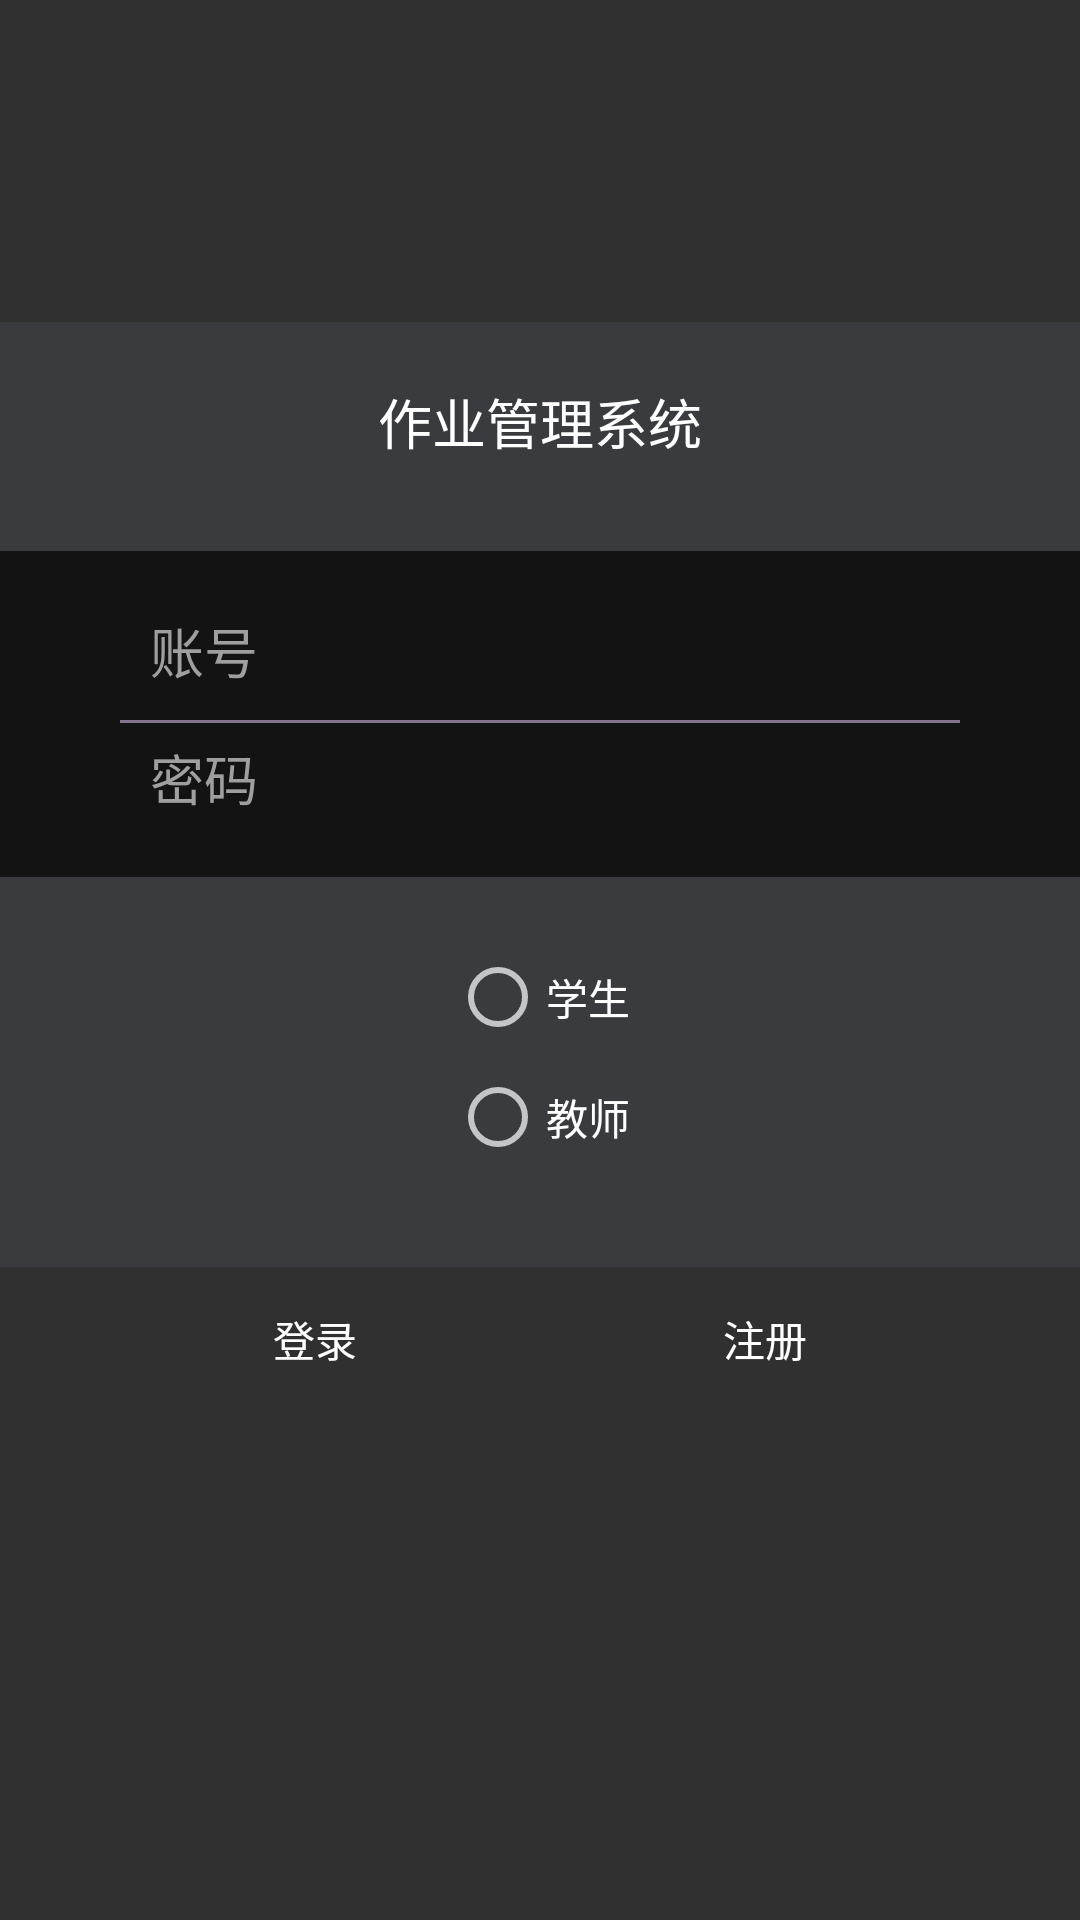

This screen was rendered from an Android layout file. Write that file and the resources it references.
<!-- AndroidManifest.xml: application theme Theme.AppCompat.NoActionBar -->
<!-- res/layout/activity_login.xml -->
<?xml version="1.0" encoding="utf-8"?>
<LinearLayout xmlns:android="http://schemas.android.com/apk/res/android"
              xmlns:app="http://schemas.android.com/apk/res-auto"
              xmlns:tools="http://schemas.android.com/tools"
              android:layout_width="match_parent"
              android:layout_height="match_parent"
              tools:context="com.sayo.homeworkmanagementsystem.activity.LoginActivity">
    <LinearLayout
            android:layout_width="match_parent"
            android:layout_height="match_parent"
            android:orientation="vertical"
            android:background="@drawable/bg"
            android:gravity="center">
        <LinearLayout
                android:layout_width="match_parent"
                android:layout_height="wrap_content"
                android:paddingBottom="30dp"
                android:paddingTop="20dp"
                android:background="#99404348"
                android:gravity="center">

            <TextView
                    android:layout_width="wrap_content"
                    android:layout_height="wrap_content"
                    android:layout_gravity="center"
                    android:text="作业管理系统"
                    android:textColor="#FFFFFF"
                    android:textSize="18sp"/>
        </LinearLayout>
        <LinearLayout
                android:layout_width="match_parent"
                android:layout_height="wrap_content"
                android:orientation="vertical"
                android:paddingBottom="20dp"
                android:paddingTop="20dp"
                android:background="#99000000">
            <EditText
                    android:id="@+id/login_user_id_edit_text"
                    android:layout_width="match_parent"
                    android:layout_height="wrap_content"
                    android:background="@null"
                    android:layout_gravity="center"
                    android:layout_marginRight="50dp"
                    android:singleLine="true"
                    android:layout_marginLeft="50dp"
                    android:textColor="#9F9FA0"
                    android:textColorHint="#9F9FA0"
                    android:hint="账号"/>

            <View
                    android:layout_width="match_parent"
                    android:layout_height="1dip"
                    android:background="#83738F"
                    android:layout_marginRight="40dp"
                    android:layout_marginLeft="40dp"
                    android:layout_marginTop="10dp"
                    android:layout_marginBottom="5dp"></View>

            <EditText
                    android:id="@+id/login_password_edit_text"
                    android:layout_width="match_parent"
                    android:layout_height="wrap_content"
                    android:background="@null"
                    android:layout_gravity="center"
                    android:hint="密码"
                    android:inputType="textPassword"
                    android:singleLine="true"
                    android:textColor="#9F9FA0"
                    android:textColorHint="#9F9FA0"
                    android:layout_marginLeft="50dp"
                    android:layout_marginRight="50dp"/>
        </LinearLayout>
        <LinearLayout
                android:layout_width="match_parent"
                android:layout_height="130dp"
                android:paddingBottom="30dp"
                android:paddingTop="20dp"
                android:background="#99404348"
                android:gravity="center"
                android:orientation="horizontal">

            <RadioGroup
                    android:orientation="vertical"
                    android:layout_width="match_parent"
                    android:layout_height="wrap_content"
                    android:id="@+id/login_radio_group">
                <RadioButton
                        android:text="学生"
                        android:layout_width="wrap_content"
                        android:layout_height="80dp"
                        android:layout_gravity="center"
                        android:gravity="center"

                        android:layout_weight="1"
                        android:id="@+id/login_student_radio_btn"/>
                <RadioButton
                        android:text="教师"
                        android:layout_width="wrap_content"
                        android:layout_height="80dp"
                        android:layout_gravity="center"
                        android:gravity="center"

                        android:layout_weight="1"
                        android:id="@+id/login_teacher_radio_btn"/>
            </RadioGroup>

        </LinearLayout>

        <LinearLayout
                android:layout_width="match_parent"
                android:layout_height="110dp"
                android:orientation="horizontal">
            <Button
                    android:id="@+id/login_btn"
                    android:layout_width="wrap_content"
                    android:layout_height="wrap_content"
                    android:layout_marginLeft="40dp"
                    android:layout_marginRight="10dp"
                    android:layout_weight="1"
                    android:background="@drawable/buttonstyle"
                    android:text="登录"/>
            <Button
                    android:id="@+id/register_btn"
                    android:layout_width="wrap_content"
                    android:layout_height="wrap_content"
                    android:layout_marginRight="40dp"
                    android:layout_marginLeft="10dp"
                    android:background="@drawable/buttonstyle"
                    android:layout_weight="1"
                    android:text="注册"/>
        </LinearLayout>

    </LinearLayout>

</LinearLayout>
<!-- resources referenced by this layout -->
<resources>

</resources>
